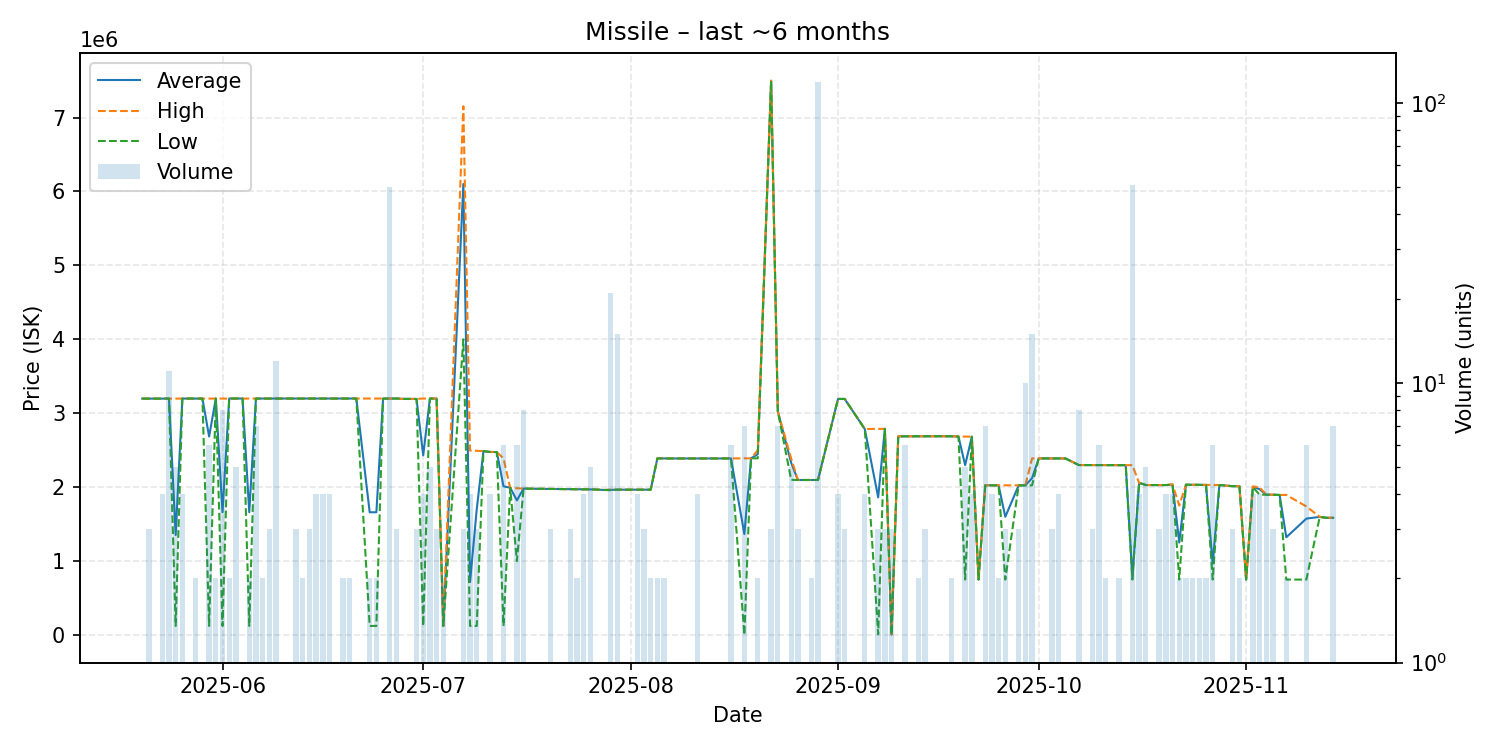

Data behind this chart, as committed beside it:
date, average, highest, lowest, order_count, volume
2025-05-20, 3198000, 3198000, 3198000, 1, 1
2025-05-21, 3197667, 3198000, 3197000, 3, 3
2025-05-23, 3197500, 3198000, 3197000, 4, 4
2025-05-24, 3198818, 3199000, 3198000, 3, 11
2025-05-25, 1352880, 3198000, 122800, 3, 5
2025-05-26, 3198750, 3199000, 3198000, 4, 4
2025-05-27, 3199000, 3199000, 3199000, 1, 1
2025-05-28, 3199000, 3199000, 3199000, 2, 2
2025-05-29, 3198000, 3198000, 3198000, 1, 1
2025-05-30, 2684300, 3197000, 122800, 4, 6
2025-05-31, 3199000, 3199000, 3199000, 2, 2
2025-06-01, 1660900, 3199000, 122800, 5, 8
2025-06-02, 3199000, 3199000, 3199000, 2, 2
2025-06-03, 3199000, 3199000, 3199000, 5, 5
2025-06-04, 3199000, 3199000, 3199000, 1, 1
2025-06-05, 1660900, 3199000, 122800, 2, 2
2025-06-06, 3198571, 3199000, 3198000, 7, 7
2025-06-07, 3199000, 3199000, 3199000, 2, 2
2025-06-08, 3198667, 3199000, 3198000, 3, 3
2025-06-09, 3198833, 3199000, 3198000, 2, 12
2025-06-10, 3199000, 3199000, 3199000, 1, 1
2025-06-12, 3198333, 3199000, 3198000, 3, 3
2025-06-13, 3198500, 3199000, 3198000, 2, 2
2025-06-14, 3199000, 3199000, 3199000, 3, 3
2025-06-15, 3199000, 3199000, 3199000, 4, 4
2025-06-16, 3198250, 3199000, 3198000, 4, 4
2025-06-17, 3198750, 3199000, 3198000, 4, 4
2025-06-18, 3198000, 3198000, 3198000, 1, 1
2025-06-19, 3198000, 3198000, 3198000, 2, 2
2025-06-20, 3198500, 3199000, 3198000, 2, 2
2025-06-21, 3199000, 3199000, 3199000, 1, 1
2025-06-23, 1660500, 3198000, 123000, 2, 2
2025-06-24, 1660500, 3198000, 123000, 2, 2
2025-06-25, 3198000, 3198000, 3198000, 1, 1
2025-06-26, 3198800, 3199000, 3198000, 2, 50
2025-06-27, 3199000, 3199000, 3199000, 3, 3
2025-06-28, 3194000, 3194000, 3194000, 1, 1
2025-06-29, 3194000, 3194000, 3194000, 1, 1
2025-06-30, 3193333, 3194000, 3193000, 3, 3
2025-07-01, 2430000, 3199000, 123000, 4, 4
2025-07-02, 3198400, 3199000, 3198000, 4, 5
2025-07-03, 3199000, 3199000, 3199000, 3, 3
2025-07-04, 123000, 123000, 123000, 1, 2
2025-07-07, 6101333, 7152000, 4000000, 3, 3
2025-07-08, 716000, 2495000, 123000, 2, 4
2025-07-09, 1702333, 2492000, 123000, 3, 3
2025-07-10, 2487000, 2487000, 2487000, 1, 1
2025-07-11, 2476000, 2476000, 2476000, 1, 4
2025-07-12, 2475000, 2475000, 2475000, 1, 1
2025-07-13, 2011667, 2389000, 123000, 4, 6
2025-07-14, 1992000, 1992000, 1992000, 1, 1
2025-07-15, 1821000, 1985000, 1000000, 5, 6
2025-07-16, 1981500, 1982000, 1981000, 7, 8
2025-07-17, 1979000, 1979000, 1979000, 1, 1
2025-07-20, 1976000, 1976000, 1976000, 3, 3
2025-07-22, 1973000, 1973000, 1973000, 1, 1
2025-07-23, 1973000, 1973000, 1973000, 2, 3
2025-07-24, 1973000, 1973000, 1973000, 2, 2
2025-07-25, 1970000, 1970000, 1970000, 4, 4
2025-07-26, 1970000, 1970000, 1970000, 5, 5
... 92 more rows
